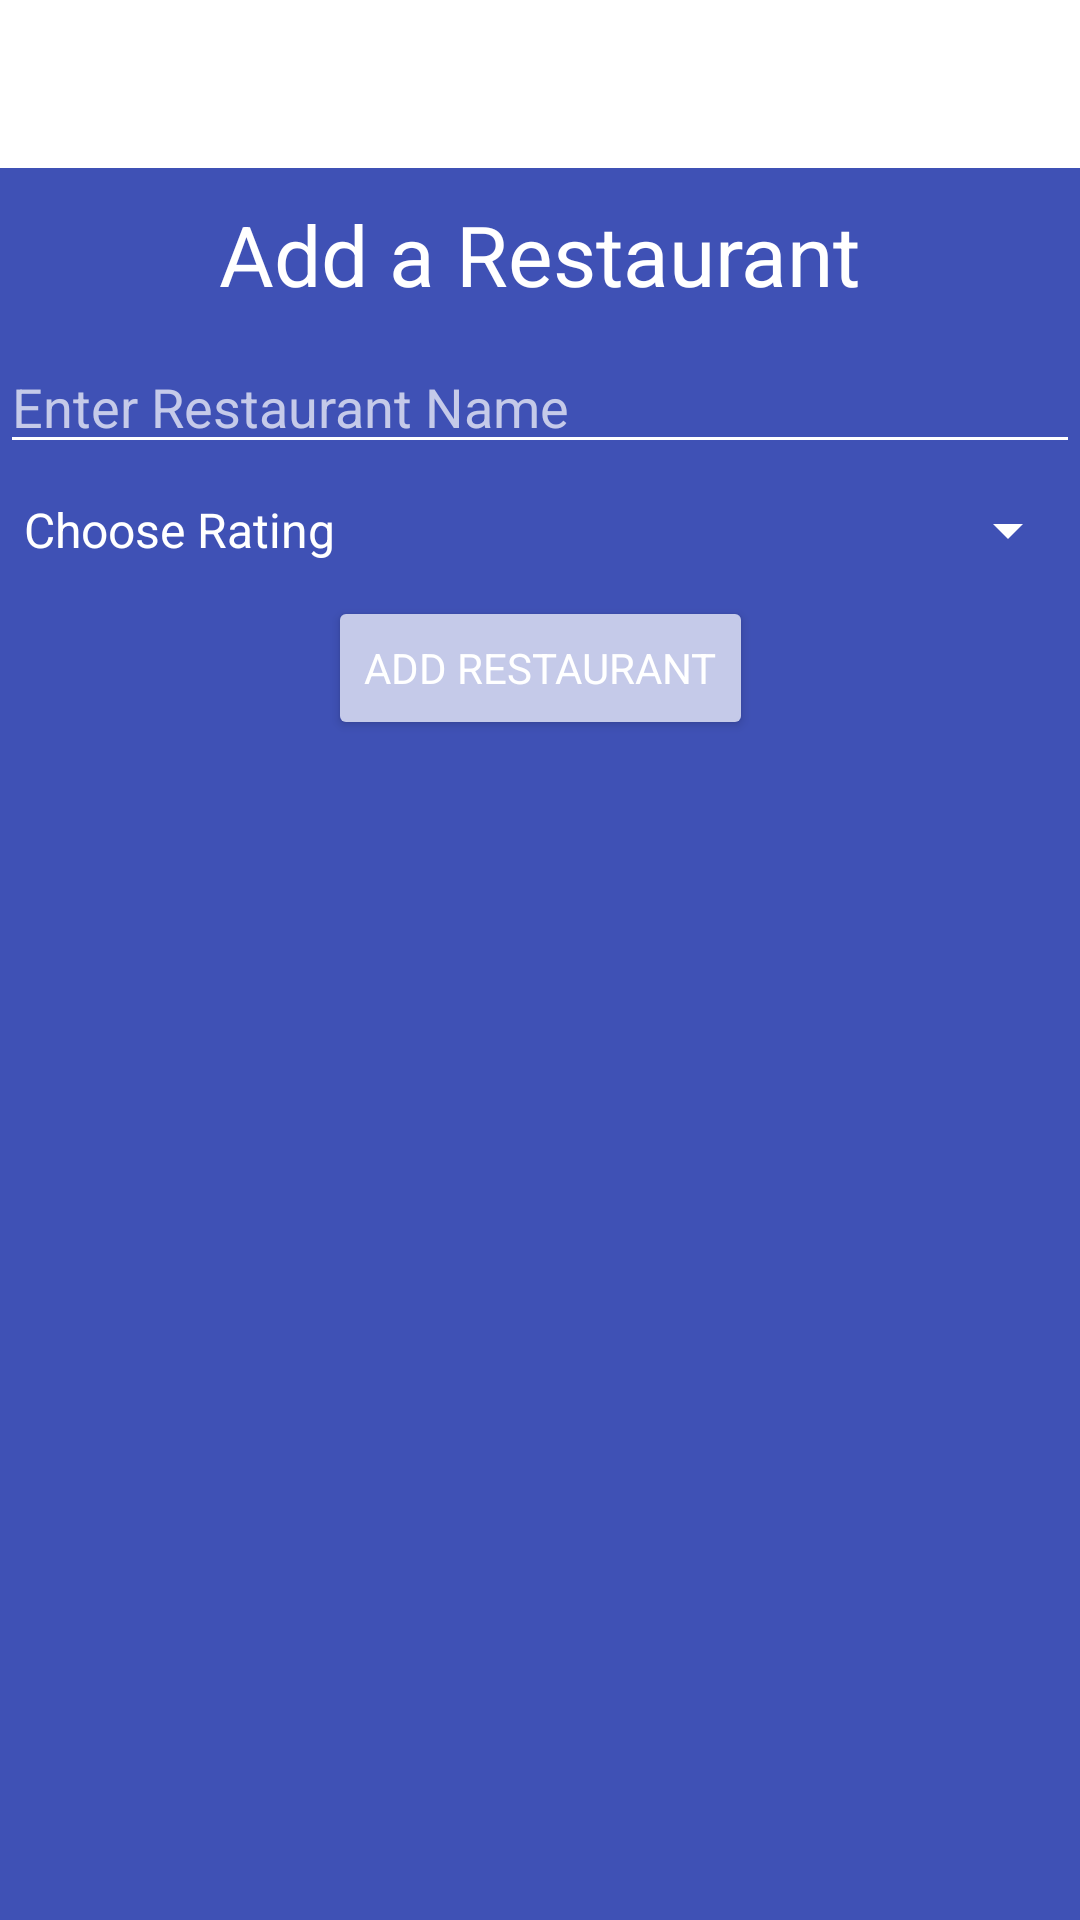

Android layout source for this screen:
<!-- AndroidManifest.xml: application theme Theme.COMP3025RestaurantRater -->
<!-- res/layout/activity_main.xml -->
<?xml version="1.0" encoding="utf-8"?>
<androidx.constraintlayout.widget.ConstraintLayout xmlns:android="http://schemas.android.com/apk/res/android"
    xmlns:app="http://schemas.android.com/apk/res-auto"
    xmlns:tools="http://schemas.android.com/tools"
    android:layout_width="match_parent"
    android:layout_height="match_parent"
    android:layout_margin="@dimen/border_margin"
    tools:context=".MainActivity">

    <include
        android:id="@+id/mainToolBar"
        layout="@layout/toolbar_main"
        android:layout_width="match_parent"
        android:layout_height="wrap_content"
        app:layout_constraintStart_toStartOf="parent"
        app:layout_constraintTop_toTopOf="parent"/>

    <TextView
        android:id="@+id/headingTextView"
        android:layout_width="wrap_content"
        android:layout_height="wrap_content"
        android:text="@string/add_a_restaurant"
        app:layout_constraintEnd_toEndOf="parent"
        app:layout_constraintStart_toStartOf="parent"
        app:layout_constraintTop_toBottomOf="@id/mainToolBar"
        android:layout_marginTop="@dimen/border_margin"
        android:textSize="@dimen/heading_font_size"/>

    <EditText
        android:id="@+id/restaurantEditText"
        android:layout_width="match_parent"
        android:layout_height="wrap_content"
        android:inputType="textPersonName"
        android:hint="@string/enter_restaurant_name"
        app:layout_constraintEnd_toEndOf="parent"
        app:layout_constraintStart_toStartOf="parent"
        android:layout_marginTop="@dimen/border_margin"
        app:layout_constraintTop_toBottomOf="@+id/headingTextView" />

    <Spinner
        android:id="@+id/ratingSpinner"
        android:layout_width="match_parent"
        android:layout_height="wrap_content"
        app:layout_constraintStart_toStartOf="parent"
        app:layout_constraintTop_toBottomOf="@+id/restaurantEditText"
        android:layout_marginTop="@dimen/border_margin"
        android:entries="@array/ratings"/>

    <Button
        android:id="@+id/saveRestaurantButton"
        android:layout_width="wrap_content"
        android:layout_height="wrap_content"
        android:text="@string/add_restaurant"
        app:layout_constraintEnd_toEndOf="parent"
        app:layout_constraintStart_toStartOf="parent"
        app:layout_constraintTop_toBottomOf="@+id/ratingSpinner"
        android:layout_marginTop="@dimen/border_margin"/>
</androidx.constraintlayout.widget.ConstraintLayout>
<!-- res/layout/toolbar_main.xml (included above) -->
<?xml version="1.0" encoding="utf-8"?>
<androidx.constraintlayout.widget.ConstraintLayout xmlns:android="http://schemas.android.com/apk/res/android"
    xmlns:tools="http://schemas.android.com/tools"
    android:layout_width="match_parent"
    android:layout_height="match_parent"
    xmlns:app="http://schemas.android.com/apk/res-auto">

    <androidx.appcompat.widget.Toolbar
        android:id="@+id/topToolbar"
        android:layout_width="match_parent"
        android:layout_height="wrap_content"
        android:background="?attr/colorPrimary"
        android:minHeight="?attr/actionBarSize"
        android:theme="?attr/actionBarTheme"
        android:backgroundTint="@color/icons"
        app:navigationIcon="@drawable/logo"
        app:layout_constraintTop_toTopOf="parent" />
</androidx.constraintlayout.widget.ConstraintLayout>
<!-- resources referenced by this layout -->
<resources>
  <string-array name="ratings">
          <item>Choose Rating</item>
          <item>1</item>
          <item>2</item>
          <item>3</item>
          <item>4</item>
          <item>5</item>
      </string-array>
  <color name="icons">#FFFFFF</color>
  <dimen name="border_margin">10dp</dimen>
  <dimen name="heading_font_size">28sp</dimen>
  <string name="add_a_restaurant">Add a Restaurant</string>
  <string name="add_restaurant">Add Restaurant</string>
  <string name="enter_restaurant_name">Enter Restaurant Name</string>
  <style name="Theme.COMP3025RestaurantRater" parent="Theme.MaterialComponents.DayNight.NoActionBar">
          
          <item name="colorPrimary">@color/primary</item>
          <item name="colorPrimaryVariant">@color/primary_dark</item>
          <item name="colorOnPrimary">@color/icons</item>
          <item name="background">@color/primary</item>
          <item name="android:windowBackground">@color/primary</item>
          <item name="android:textColor">@color/icons</item>
          <item name="android:textColorHint">@color/primary_light</item>
          <item name="colorControlNormal">@color/icons</item>
          <item name="colorControlHighlight">@color/icons</item>
          <item name="colorControlActivated">@color/icons</item>
          <item name="fontFamily">@font/days_one</item>
          <item name="colorButtonNormal">@color/primary_light</item>
  
  
          
          <item name="colorSecondary">@color/accent</item>
          <item name="colorSecondaryVariant">@color/primary_dark</item>
          <item name="colorOnSecondary">@color/black</item>
          
          <item name="android:statusBarColor" tools:targetApi="l">?attr/colorPrimaryVariant</item>
          
      </style>
  <color name="primary">#3F51B5</color>
  <color name="primary_dark">#303F9F</color>
  <color name="primary_light">#C5CAE9</color>
  <color name="accent">#FF5722</color>
  <color name="black">#FF000000</color>
</resources>
